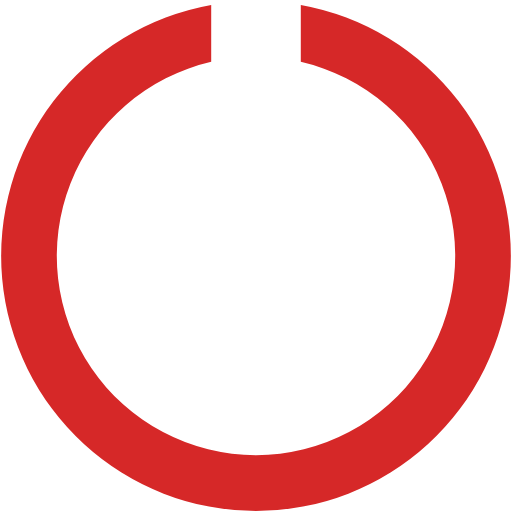
t = 0.00 s
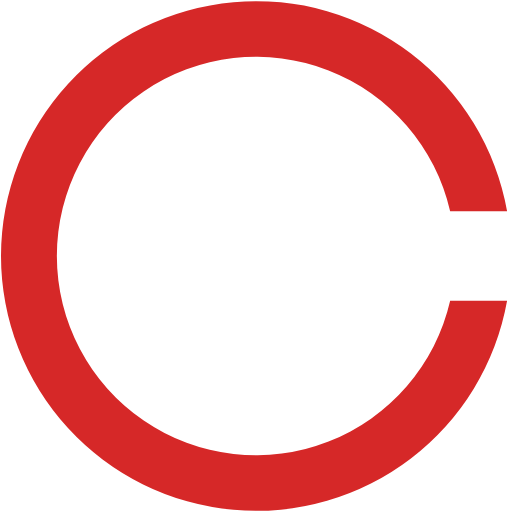
t = 0.41 s
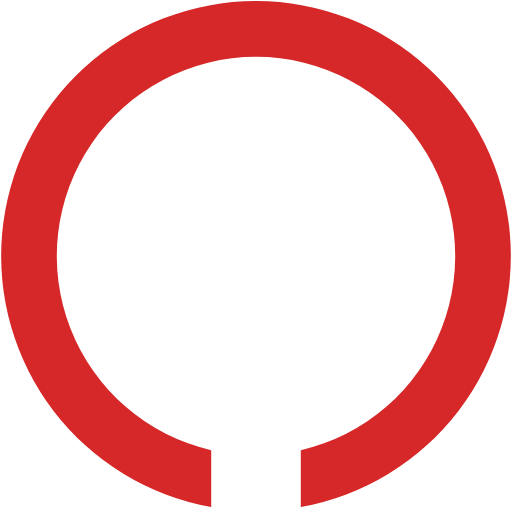
t = 0.81 s
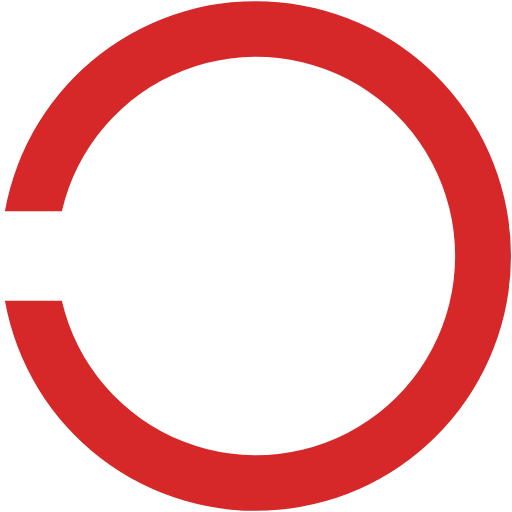
t = 1.22 s

The animated SVG that drew these frames (rendered in a browser with its animation timeline set to each time). Animation: 1 SMIL element (animateTransform=1); one cycle of 1.62 s, repeats indefinitely.

<?xml version="1.0" encoding="UTF-8" standalone="no"?><svg xmlns:svg="http://www.w3.org/2000/svg" xmlns="http://www.w3.org/2000/svg" xmlns:xlink="http://www.w3.org/1999/xlink" version="1.0" width="64px" height="64px" viewBox="0 0 128 128" xml:space="preserve"><g><path d="M64 127.75A63.76 63.76 0 0 1 52.8 1.23v14.23a49.8 49.8 0 1 0 22.4 0V1.23A63.76 63.76 0 0 1 64 127.75z" fill="#d62828"/><animateTransform attributeName="transform" type="rotate" from="0 64 64" to="360 64 64" dur="1620ms" repeatCount="indefinite"></animateTransform></g></svg>